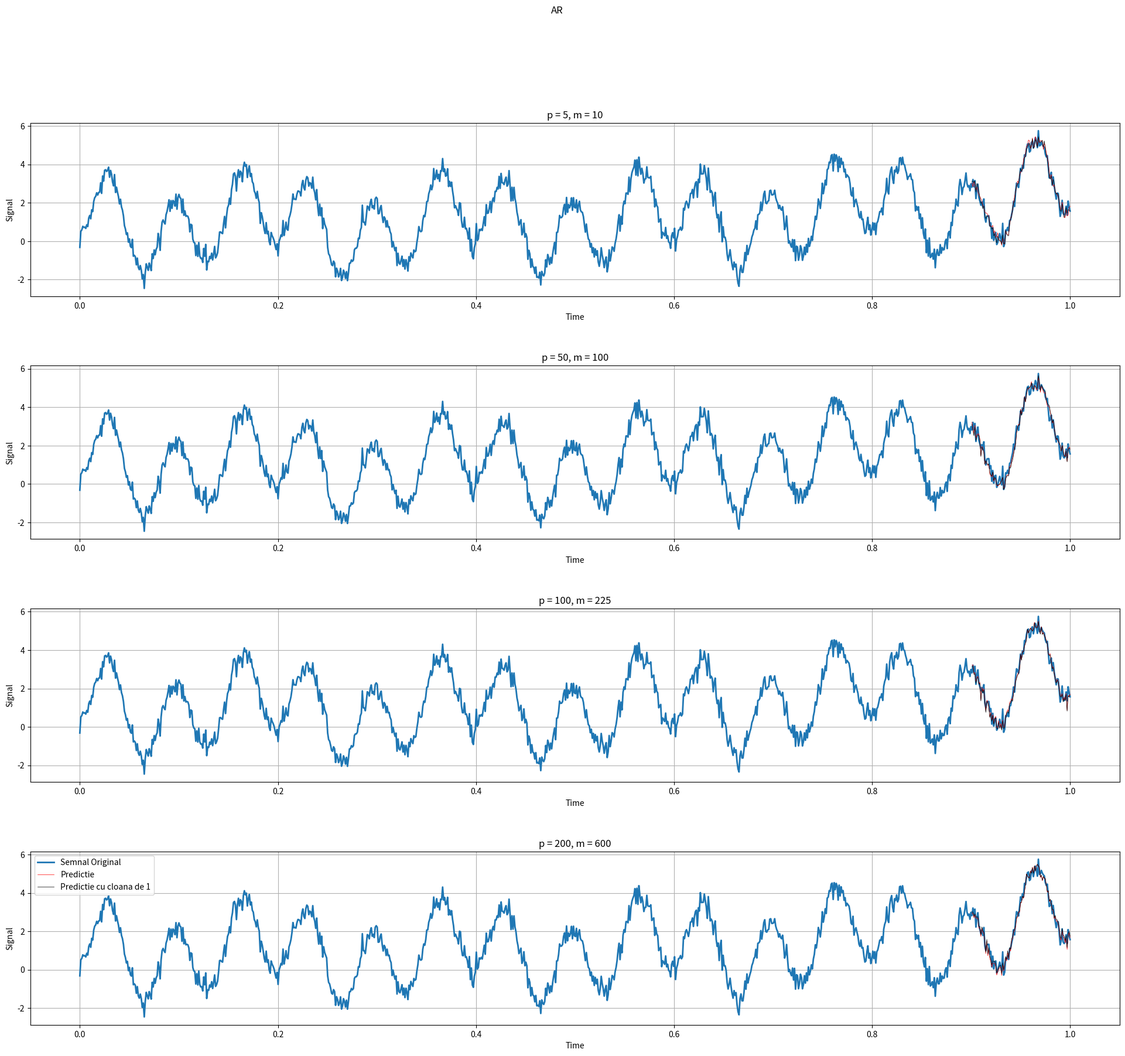
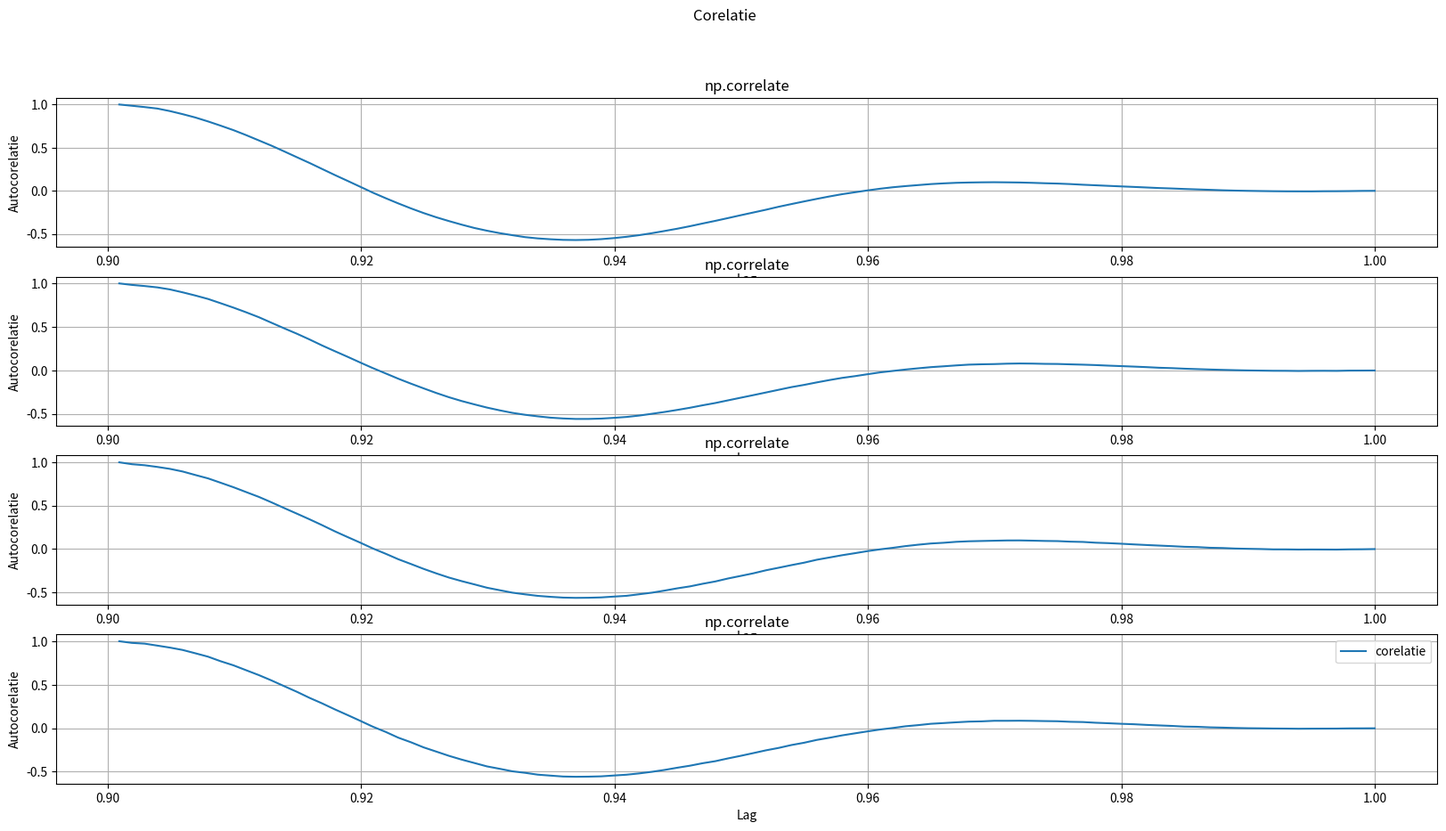

Reproduce these figures in Python, in order.
import matplotlib.pyplot as plt
import numpy as np

n = 1000
pi = np.pi

def get_trend(x):
    return 2 * ((x-0.2)*(x-0.45)) ** 2 + 3 * (x-0.2)*(x-0.45) + 1

def get_sezon(t):
    return 2 * np.sin(2 * pi * t * 15 + 5) + np.sin(2 * pi * t * 5 + 2)

def get_zgomot(x):
    return np.random.normal(0,.3, size = x)

def a(t,s,tr,sez,var):
    fig, axs = plt.subplots(2,2,figsize = (16,12))
    fig.suptitle('Serie de timp alcatuita din 3 componente')

    axs[0,0].plot(t,s)
    axs[0,0].set(xlabel = 'Time', ylabel = 'Value', title = 'Serie de timp compusa')
    axs[0,0].grid(True)

    axs[0,1].plot(t,tr)
    axs[0,1].set(xlabel = 'Time', ylabel = 'Value', title = 'Trend')
    axs[0,1].grid(True)

    axs[1,0].plot(t,sez)
    axs[1,0].set(xlabel = 'Time', ylabel = 'Value', title = 'Sezon')
    axs[1,0].grid(True)

    axs[1,1].plot(t,var)
    axs[1,1].set(xlabel = 'Time', ylabel = 'Value', title = 'Variatii mici')
    axs[1,1].grid(True)

    plt.tight_layout()
    plt.savefig('a.pdf')
    plt.show()

def b(s,t):
    s = s - np.mean(s)
    x = np.correlate(s,s,'full')
    x = x[n-1:]
    x = x/x[0]

    x2 = []
    for i in range(n):
        cov = np.sum(s[i:]*s[:n-i])
        cov = cov/((n-i)*(np.var(s)))
        x2.append(cov)

    fig,axs = plt.subplots(1,2, figsize = (14,12))
    fig.suptitle('Autocorelatie')

    axs[0].plot(t,x)
    axs[0].set(title = 'np.correlate', xlabel = 'Lag', ylabel = 'Autocorelatie')
    axs[0].grid(True)

    axs[1].plot(t,x2)
    axs[1].set(title = r"Autocorelare conform formulei:  $\hat{R}(k)=\frac{1}{(n-k)\sigma^{2}}\sum_{t=1}^{n-k}(X_t-\mu)(X_{t+k}-\mu)$", xlabel = 'Lag', ylabel = 'Autocorelatie')
    axs[1].grid(True)

    plt.tight_layout()
    plt.savefig('b.pdf')
    plt.show()

def c(s, t, plot, vec = ([5,10], [50,100], [100, 225], [200,600])):
    p_m = vec
    final_pred = []
    final_pred_c = []

    for k in range(len(p_m)):
        p,m = p_m[k]
        predictions = []
        predictions_ones = []


        for i in range(900,1000):
            y = s[i-m+1 : i+1]
            col = []
            for j in range(1,p+1):
                col.append(s[i-m-j+1 : i-j+1])

            Y = np.column_stack(col)

            col.append(np.ones(m))
            Y_ones = np.column_stack(col)

            x = np.linalg.lstsq(Y, y)[0]
            x_ones = np.linalg.lstsq(Y_ones, y, rcond=None)[0]


            y2 = s[i-p : i]
            y2 = y2[::-1]

            y3 = y2.copy()
            y3 = np.append(y3, 1)

            predictions.append(x.T @ y2)
            predictions_ones.append(x_ones.T @ y3)

        final_pred.append(predictions)
        final_pred_c.append(predictions_ones)

    l = len(p_m)
    fig, axs = plt.subplots(l,figsize = (24,5 * l),gridspec_kw={'hspace': 0.1 * l})
    fig.suptitle('AR')

    for i in range(len(final_pred)):
        p,m = p_m[i]
        axs[i].plot(t,s, linewidth = 2, label = 'Semnal Original')
        axs[i].plot(t[900:],final_pred[i],color = 'red', linewidth = 0.5, label = 'Predictie')
        axs[i].plot(t[900:],final_pred_c[i],color = 'black', linewidth = 0.5, label = 'Predictie cu cloana de 1')
        axs[i].grid(True)
        axs[i].set(title = f'p = {p}, m = {m}', xlabel = 'Time', ylabel = 'Signal')

    plt.legend()
    plt.savefig('c.pdf')
    plt.show()

    fig, axs = plt.subplots(4, figsize = (20, 10))
    fig.suptitle('Corelatie')

    for k in range(len(final_pred)):
        p = final_pred[k]
        p = p - np.mean(p)
        x = np.correlate(p, p, 'full')
        pred_len = len(p)
        x = x[pred_len - 1:]
        x = x / x[0]

        axs[k].plot(t[900:], x, label = 'corelatie')
        axs[k].set(title='np.correlate', xlabel='Lag', ylabel='Autocorelatie')
        axs[k].grid(True)

    plt.legend()
    plt.savefig('c_corelatie.pdf')
    plt.show()

    return final_pred


def d(s,t):
    p_values = range(1, 101)
    m_values = range(10, 501, 10)

    best_mae = float('inf')
    best_p = None
    best_m = None
    mae_results = []
    best_pred = []

    for p in p_values:
        for m in m_values:
            if m <= p:
                continue
            pred = []

            for i in range(900, 1000):
                y = s[i - m + 1: i + 1]
                col = []
                for j in range(1, p + 1):
                    col.append(s[i - m - j + 1: i - j + 1])

                Y = np.column_stack(col)

                x = np.linalg.lstsq(Y, y)[0]

                y2 = s[i - p: i]
                y2 = y2[::-1]

                pred.append(x.T @ y2)

            mae = np.mean(np.abs(np.array(pred) - s[900:]))
            mae_results.append((p, m, mae))

            if mae < best_mae:
                best_mae = mae
                best_p = p
                best_m = m
                best_pred = pred

    plt.figure(figsize = (24,10))


    plt.plot(t, s, linewidth=2, label = 'Semnal Original')
    plt.plot(t[900:], best_pred, color='red', linewidth=1, label = 'Predictie')
    plt.title(f'Best parameters: p = {best_p}, m = {best_m}, MAE = {round(best_mae,6)}')
    plt.xlabel('Time')
    plt.ylabel('Signal')

    plt.grid(True)

    plt.legend()
    plt.tight_layout()
    plt.savefig('d.pdf')
    plt.show()

t = np.linspace(0,1,n)
trend = get_trend(t)
sezon = get_sezon(t)
variatii_mici = get_zgomot(n)

serie = trend + sezon + variatii_mici

# a(t, serie, trend, sezon, variatii_mici)
# b(serie,t)
c(serie,t, True)
# d(serie,t)
